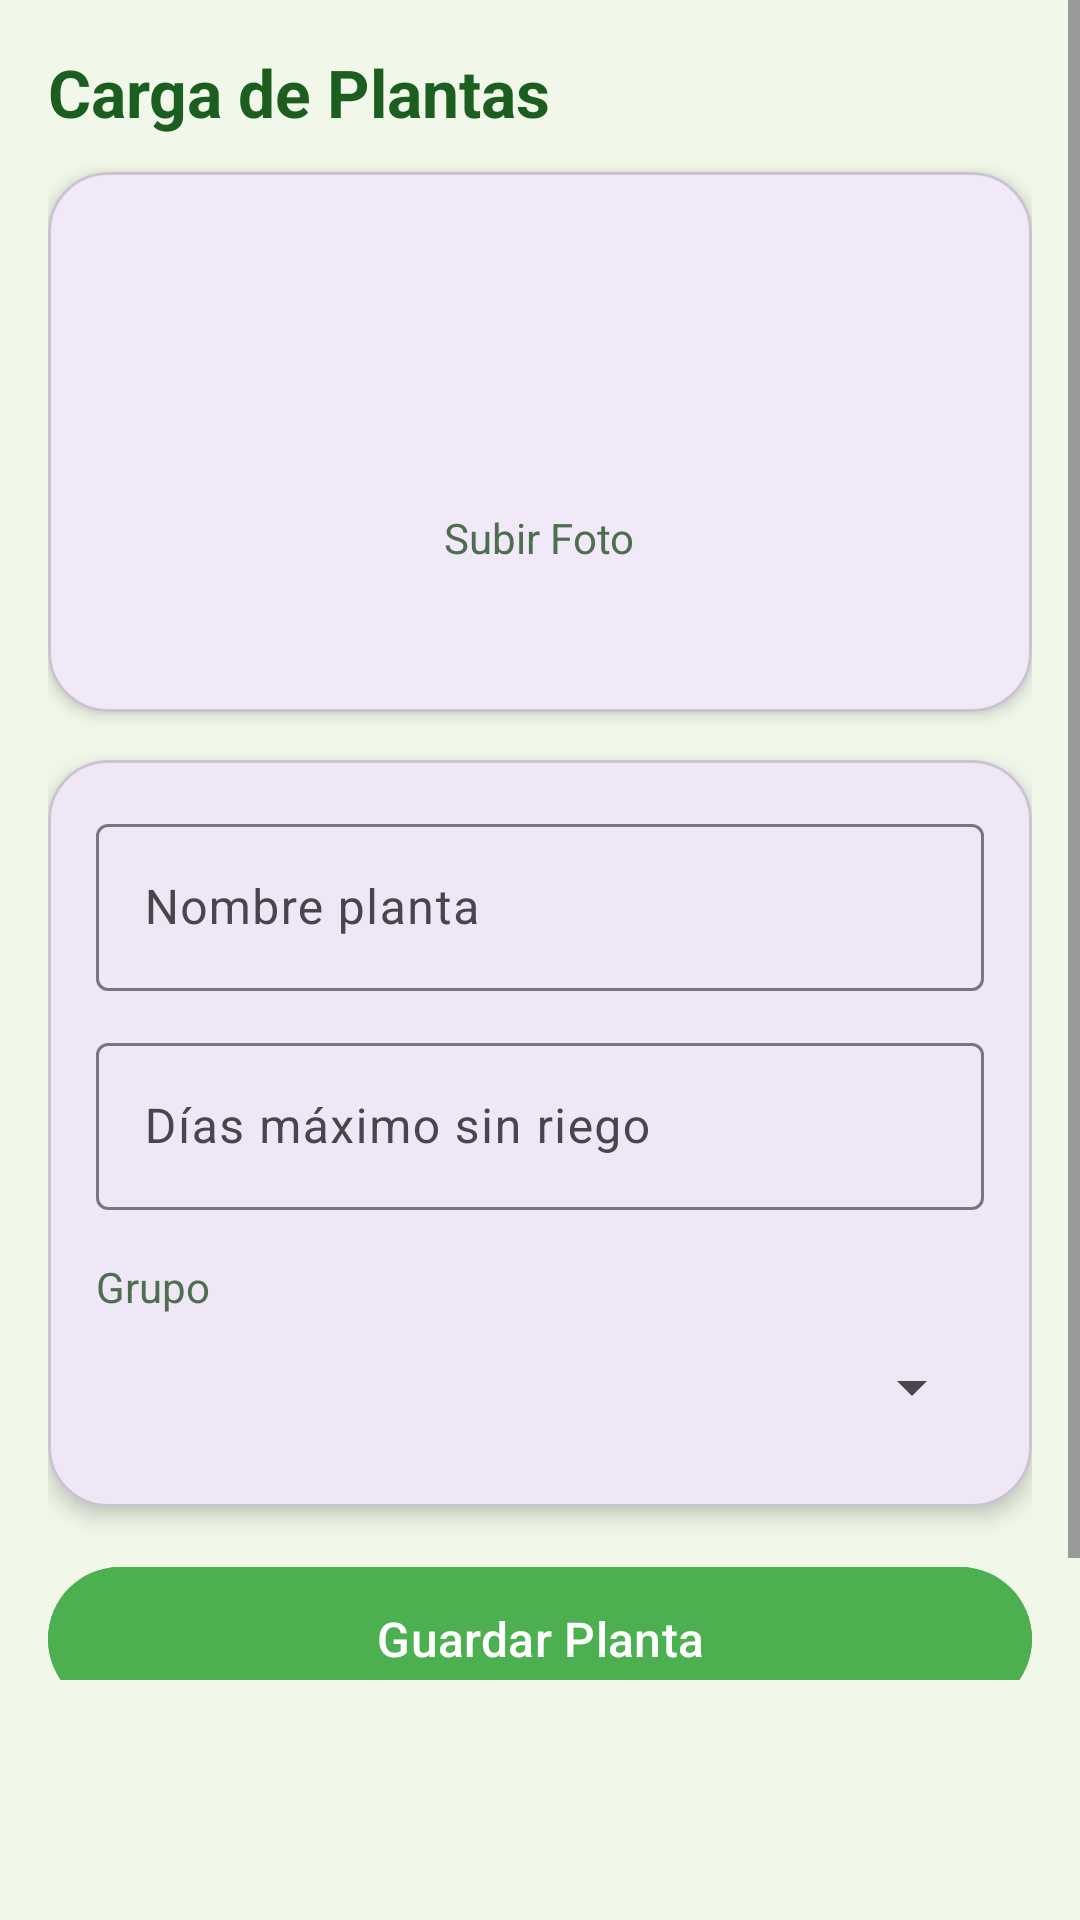

Produce the Android XML layout that renders to this screen, including the resource entries it uses.
<!-- AndroidManifest.xml: application theme Theme.Waterdropapp -->
<!-- res/layout/fragment_cargar_plantas.xml -->
<?xml version="1.0" encoding="utf-8"?>
<ScrollView
    xmlns:android="http://schemas.android.com/apk/res/android"
    xmlns:app="http://schemas.android.com/apk/res-auto"
    android:layout_width="match_parent"
    android:layout_height="match_parent"
    android:background="#F1F8E9"
    android:paddingBottom="80dp">

    <LinearLayout
        android:layout_width="match_parent"
        android:layout_height="wrap_content"
        android:orientation="vertical"
        android:padding="16dp">

        
        <TextView
            android:layout_width="match_parent"
            android:layout_height="wrap_content"
            android:text="Carga de Plantas"
            android:textSize="22sp"
            android:textStyle="bold"
            android:textColor="#1B5E20"
            android:paddingBottom="12dp"/>

        
        <com.google.android.material.card.MaterialCardView
            android:layout_width="match_parent"
            android:layout_height="180dp"
            android:layout_marginBottom="16dp"
            app:cardCornerRadius="20dp"
            app:cardElevation="3dp"
            android:foreground="?attr/selectableItemBackground">

            <LinearLayout
                android:layout_width="match_parent"
                android:layout_height="match_parent"
                android:gravity="center"
                android:orientation="vertical">

                <ImageView
                    android:layout_width="56dp"
                    android:layout_height="56dp"
                    android:icon="@android:drawable/ic_menu_camera"/>

                <TextView
                    android:layout_width="wrap_content"
                    android:layout_height="wrap_content"
                    android:text="Subir Foto"
                    android:textColor="#4E6E50"
                    android:layout_marginTop="8dp"/>
            </LinearLayout>

        </com.google.android.material.card.MaterialCardView>

        
        <com.google.android.material.card.MaterialCardView
            android:layout_width="match_parent"
            android:layout_height="wrap_content"
            app:cardCornerRadius="20dp"
            app:cardElevation="4dp"
            android:layout_marginBottom="16dp">

            <LinearLayout
                android:layout_width="match_parent"
                android:layout_height="wrap_content"
                android:orientation="vertical"
                android:padding="16dp">

                
                <com.google.android.material.textfield.TextInputLayout
                    android:hint="Nombre planta"
                    android:layout_width="match_parent"
                    android:layout_height="wrap_content">

                    <com.google.android.material.textfield.TextInputEditText
                        android:id="@+id/etNombre"
                        android:layout_width="match_parent"
                        android:layout_height="wrap_content"/>
                </com.google.android.material.textfield.TextInputLayout>

                
                <com.google.android.material.textfield.TextInputLayout
                    android:hint="Días máximo sin riego"
                    android:layout_marginTop="12dp"
                    android:layout_width="match_parent"
                    android:layout_height="wrap_content">

                    <com.google.android.material.textfield.TextInputEditText
                        android:id="@+id/etDiasMax"
                        android:inputType="number"
                        android:layout_width="match_parent"
                        android:layout_height="wrap_content"/>
                </com.google.android.material.textfield.TextInputLayout>

                
                <TextView
                    android:layout_width="wrap_content"
                    android:layout_height="wrap_content"
                    android:text="Grupo"
                    android:textColor="#4E6E50"
                    android:layout_marginTop="16dp"/>

                <Spinner
                    android:id="@+id/spinnerGrupos"
                    android:layout_width="match_parent"
                    android:layout_height="48dp"/>

            </LinearLayout>

        </com.google.android.material.card.MaterialCardView>

        
        <com.google.android.material.button.MaterialButton
            android:id="@+id/btnGuardar"
            android:layout_width="match_parent"
            android:layout_height="56dp"
            android:text="Guardar Planta"
            android:textSize="16sp"
            android:backgroundTint="#4CAF50"
            app:cornerRadius="28dp"
            android:layout_marginBottom="12dp"/>

        
        <com.google.android.material.button.MaterialButton
            android:id="@+id/btnVerPlantas"
            android:layout_width="match_parent"
            android:layout_height="56dp"
            android:text="Ver Plantas"
            style="@style/Widget.Material3.Button.OutlinedButton"
            app:cornerRadius="28dp"
            android:layout_marginBottom="16dp"/>

        
        <com.google.android.material.card.MaterialCardView
            android:layout_width="match_parent"
            android:layout_height="wrap_content"
            app:cardCornerRadius="16dp">

            <androidx.recyclerview.widget.RecyclerView
                android:id="@+id/rvEliminarActualizarPlantas"
                android:layout_width="match_parent"
                android:layout_height="wrap_content"
                android:padding="8dp"/>

        </com.google.android.material.card.MaterialCardView>

    </LinearLayout>

</ScrollView>
<!-- resources referenced by this layout -->
<resources>
  <style name="Theme.Waterdropapp" parent="Base.Theme.Waterdropapp" />
  <style name="Base.Theme.Waterdropapp" parent="Theme.Material3.DayNight.NoActionBar">
          
          
      </style>
</resources>
